Run: headless pygame with SDL's dummy video driver; simulated clock (each Clock.tick advances the game by its frame time, no real sleeping); random seed 0; keys injected as events and as key.get_pressed() state; no mouse input.
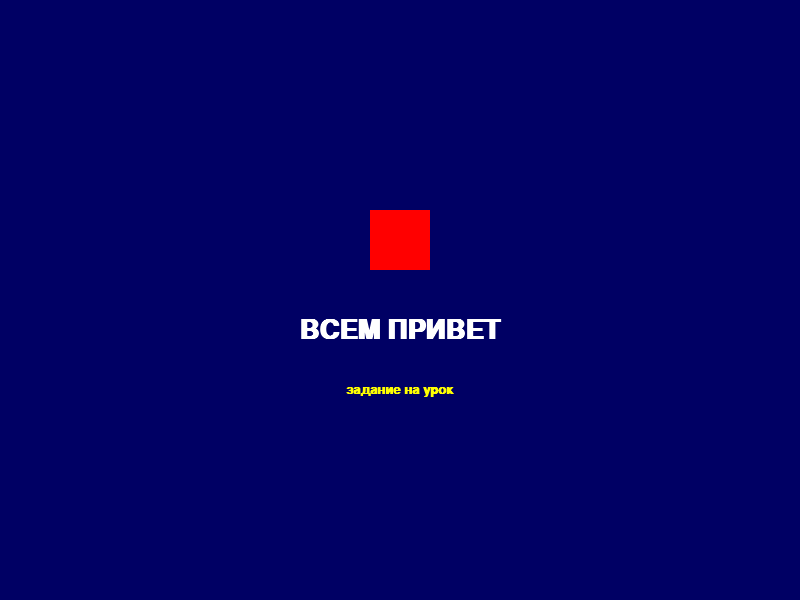
Frame 1 of 4 · flips 1–60 · no input
Frame 2 of 4 · flips 61–180 · tapped SPACE, RETURN · held RIGHT (→), D · screen unchanged from frame 1, image omitted
Frame 3 of 4 · flips 181–300 · held DOWN (↓), S · screen unchanged from frame 2, image omitted
Frame 4 of 4 · flips 301–420 · held LEFT (←), A, UP (↑), W · screen unchanged from frame 3, image omitted

The pygame program that drew these frames:

import pygame

W = 800
H = 600
RED = (255, 0, 0)
BLUE = (0, 0, 100)

pygame.init()
pygame.display.set_caption('Текст')
screen = pygame.display.set_mode((W, H))

font = pygame.font.SysFont('Arial', 40, True, False)
font2 = pygame.font.SysFont('Arial', 20, True, False)
square = pygame.Surface((60, 60))
square_rect = square.get_rect(center=(W // 2, H // 2 - 60))
square.fill(RED)
text = font.render("ВСЕМ ПРИВЕТ", 1, (255, 255, 255))
text2 = font2.render("задание на урок", 1, (255, 255, 0))
text_rect = text.get_rect(center=(W // 2, H // 2 + 30))
text2_rect = text2.get_rect(center=(W // 2, H // 2 + 90))

run = True
while run:
    for e in pygame.event.get():
        if e.type == pygame.QUIT:
            run = False
        elif e.type == pygame.KEYDOWN:
            if e.key == pygame.K_ESCAPE:
                run = False

    screen.fill(BLUE)
    screen.blit(square, square_rect)
    screen.blit(text, text_rect)
    screen.blit(text2, text2_rect)

    pygame.display.update()
